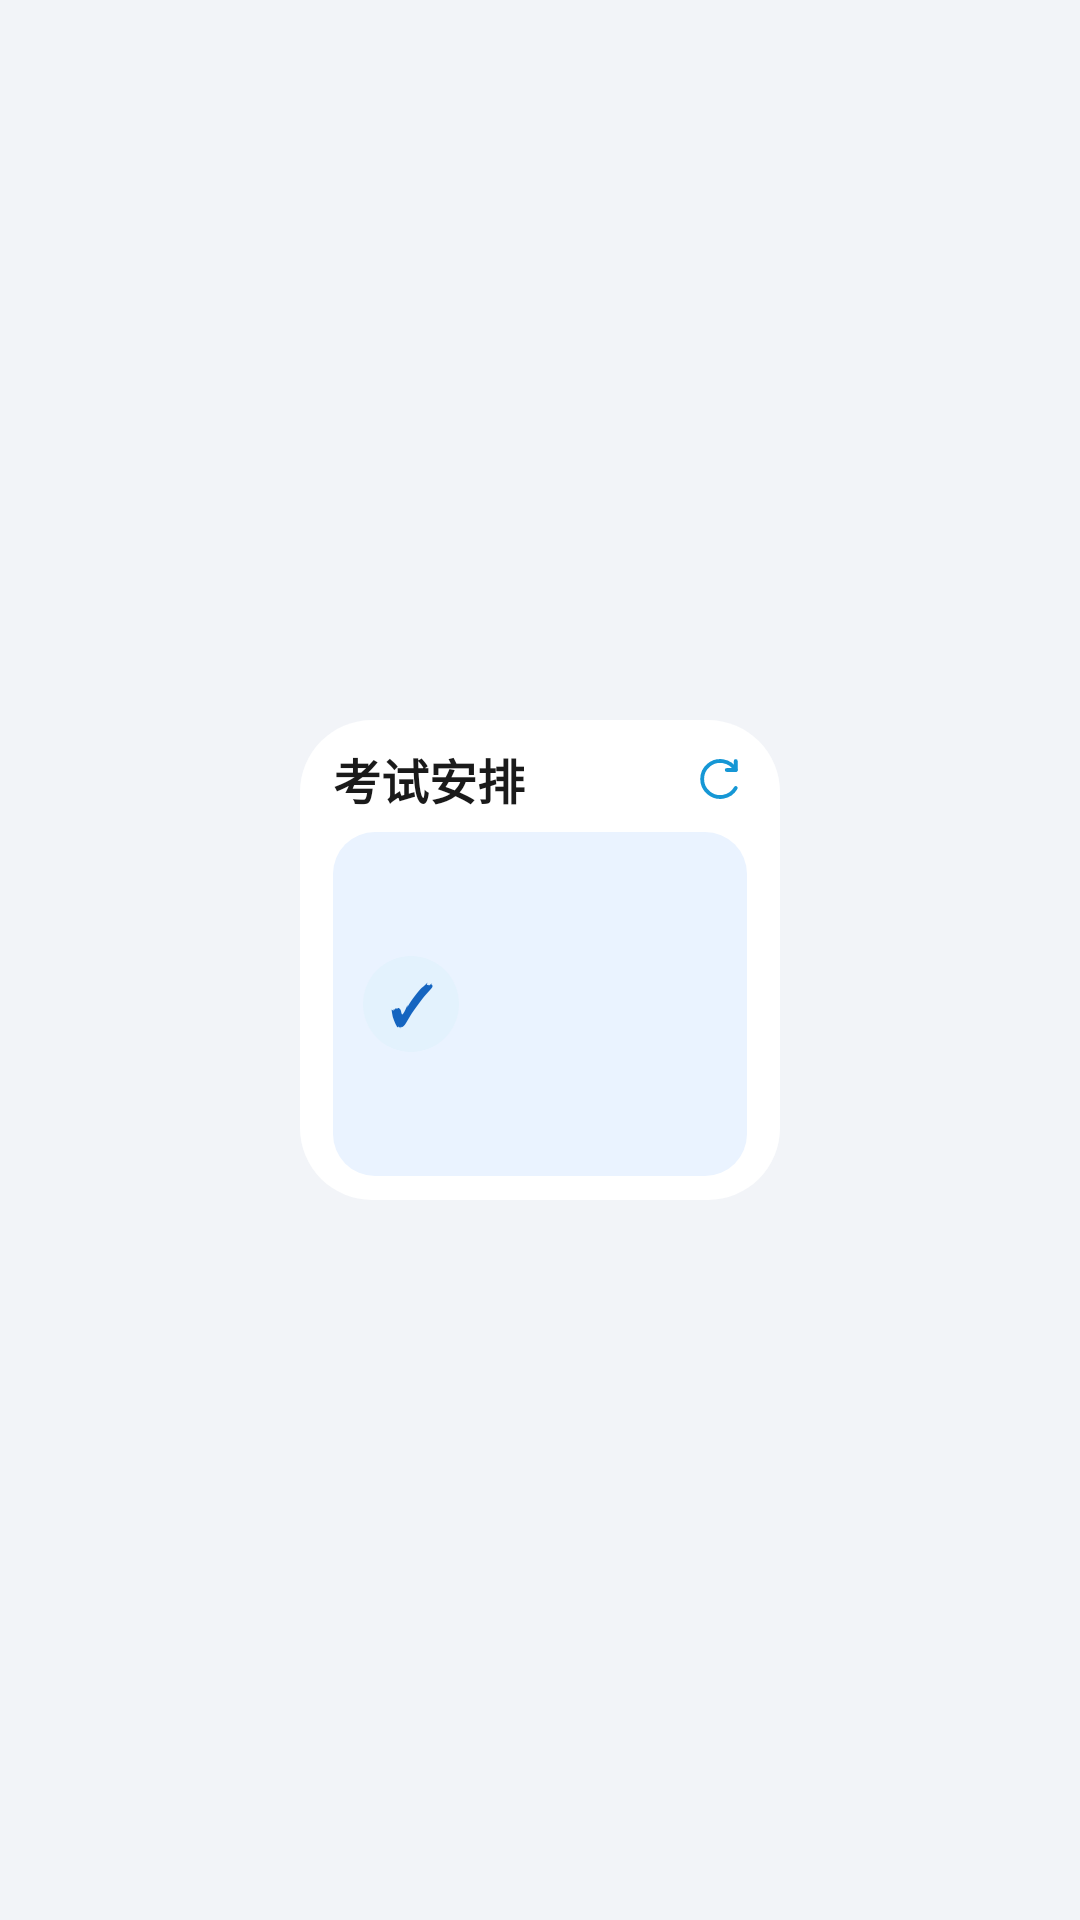

Android layout source for this screen:
<!-- AndroidManifest.xml: application theme Theme.CsustPocket -->
<!-- res/layout/widget_exam.xml -->
<?xml version="1.0" encoding="utf-8"?>
<FrameLayout xmlns:android="http://schemas.android.com/apk/res/android"
    android:id="@+id/exam_widget_root"
    android:layout_width="match_parent"
    android:layout_height="match_parent"
    android:background="@android:color/transparent">

    <LinearLayout
        android:layout_width="166dp"
        android:layout_height="166dp"
        android:layout_gravity="center"
        android:background="@drawable/widget_card_background"
        android:orientation="vertical"
        android:paddingHorizontal="14dp"
        android:paddingVertical="11dp">

        <LinearLayout
            android:layout_width="match_parent"
            android:layout_height="wrap_content"
            android:gravity="center_vertical"
            android:orientation="horizontal">

            <TextView
                android:layout_width="0dp"
                android:layout_height="wrap_content"
                android:layout_weight="1"
                android:text="考试安排"
                android:textColor="@color/widget_title"
                android:textSize="16sp"
                android:textStyle="bold" />

            <ImageButton
                android:id="@+id/exam_widget_refresh"
                android:layout_width="18dp"
                android:layout_height="18dp"
                android:background="@drawable/widget_refresh_background"
                android:contentDescription="刷新考试安排"
                android:padding="2dp"
                android:src="@drawable/widget_ic_refresh" />
        </LinearLayout>

        <LinearLayout
            android:layout_width="match_parent"
            android:layout_height="0dp"
            android:layout_marginTop="6dp"
            android:layout_weight="1"
            android:background="@drawable/widget_exam_panel_background"
            android:gravity="center_vertical"
            android:orientation="horizontal"
            android:paddingHorizontal="10dp"
            android:paddingVertical="8dp">

            <TextView
                android:id="@+id/exam_widget_badge"
                android:layout_width="32dp"
                android:layout_height="32dp"
                android:background="@drawable/widget_exam_icon_background"
                android:gravity="center"
                android:text="✓"
                android:textColor="@color/widget_pill_blue_text"
                android:textSize="18sp"
                android:textStyle="bold" />

            <LinearLayout
                android:layout_width="0dp"
                android:layout_height="wrap_content"
                android:layout_marginStart="9dp"
                android:layout_weight="1"
                android:orientation="vertical">

                <TextView
                    android:id="@+id/exam_widget_name"
                    android:layout_width="match_parent"
                    android:layout_height="wrap_content"
                    android:ellipsize="end"
                    android:maxLines="2"
                    android:textColor="@color/widget_pill_blue_text"
                    android:textSize="13sp"
                    android:textStyle="bold" />

                <TextView
                    android:id="@+id/exam_widget_time"
                    android:layout_width="match_parent"
                    android:layout_height="wrap_content"
                    android:layout_marginTop="3dp"
                    android:ellipsize="end"
                    android:maxLines="1"
                    android:textColor="@color/widget_subtitle"
                    android:textSize="10sp" />

                <TextView
                    android:id="@+id/exam_widget_place"
                    android:layout_width="match_parent"
                    android:layout_height="wrap_content"
                    android:ellipsize="end"
                    android:maxLines="1"
                    android:textColor="@color/widget_meta"
                    android:textSize="9.5sp" />
            </LinearLayout>
        </LinearLayout>
    </LinearLayout>
</FrameLayout>
<!-- resources referenced by this layout -->
<resources>
  <color name="widget_meta">#6B7280</color>
  <color name="widget_pill_blue_text">#1565C0</color>
  <color name="widget_subtitle">#6B7280</color>
  <color name="widget_title">#1A1A1A</color>
  <!-- drawable widget_card_background (drawable) -->
  <?xml version="1.0" encoding="utf-8"?>
  <inset xmlns:android="http://schemas.android.com/apk/res/android"
      android:insetLeft="3dp"
      android:insetTop="3dp"
      android:insetRight="3dp"
      android:insetBottom="3dp">
  
      <shape android:shape="rectangle">
          <solid android:color="@color/widget_surface" />
          <corners android:radius="24dp" />
      </shape>
  </inset>
  <!-- drawable widget_exam_icon_background (drawable) -->
  <?xml version="1.0" encoding="utf-8"?>
  <shape xmlns:android="http://schemas.android.com/apk/res/android"
      android:shape="oval">
      <solid android:color="@color/widget_pill_blue_bg" />
  </shape>
  <!-- drawable widget_exam_panel_background (drawable) -->
  <?xml version="1.0" encoding="utf-8"?>
  <shape xmlns:android="http://schemas.android.com/apk/res/android" android:shape="rectangle">
      <solid android:color="#EAF3FF" />
      <corners android:radius="14dp" />
  </shape>
  <!-- drawable widget_ic_refresh (drawable) -->
  <?xml version="1.0" encoding="utf-8"?>
  <vector xmlns:android="http://schemas.android.com/apk/res/android"
      android:width="18dp"
      android:height="18dp"
      android:viewportWidth="24"
      android:viewportHeight="24">
  
      <path
          android:fillColor="@android:color/transparent"
          android:pathData="M19,8A8,8 0,1 0,19,16"
          android:strokeColor="@color/color_primary_blue"
          android:strokeLineCap="round"
          android:strokeLineJoin="round"
          android:strokeWidth="1.7" />
  
      <path
          android:fillColor="@android:color/transparent"
          android:pathData="M19,4L19,8L15,8"
          android:strokeColor="@color/color_primary_blue"
          android:strokeLineCap="round"
          android:strokeLineJoin="round"
          android:strokeWidth="1.7" />
  </vector>
  <!-- drawable widget_refresh_background (drawable) -->
  <?xml version="1.0" encoding="utf-8"?>
  <shape xmlns:android="http://schemas.android.com/apk/res/android" android:shape="oval">
      <solid android:color="@android:color/transparent" />
  </shape>
  <style name="Theme.CsustPocket" parent="Base.Theme.CsustPocket" />
  <color name="widget_surface">#FFFFFFFF</color>
  <color name="widget_pill_blue_bg">#E3F2FD</color>
  <color name="color_primary_blue">#1697D5</color>
  <style name="Base.Theme.CsustPocket" parent="Theme.Material3.DayNight.NoActionBar">
          
          
          <item name="colorPrimary">@color/color_primary_blue</item>
          <item name="android:windowBackground">@color/color_bg_primary</item>
          <item name="android:windowLightStatusBar">true</item>
          <item name="android:statusBarColor">@android:color/transparent</item>
          <item name="android:navigationBarColor">@android:color/transparent</item>
      </style>
  <color name="color_bg_primary">#F2F4F8</color>
</resources>
